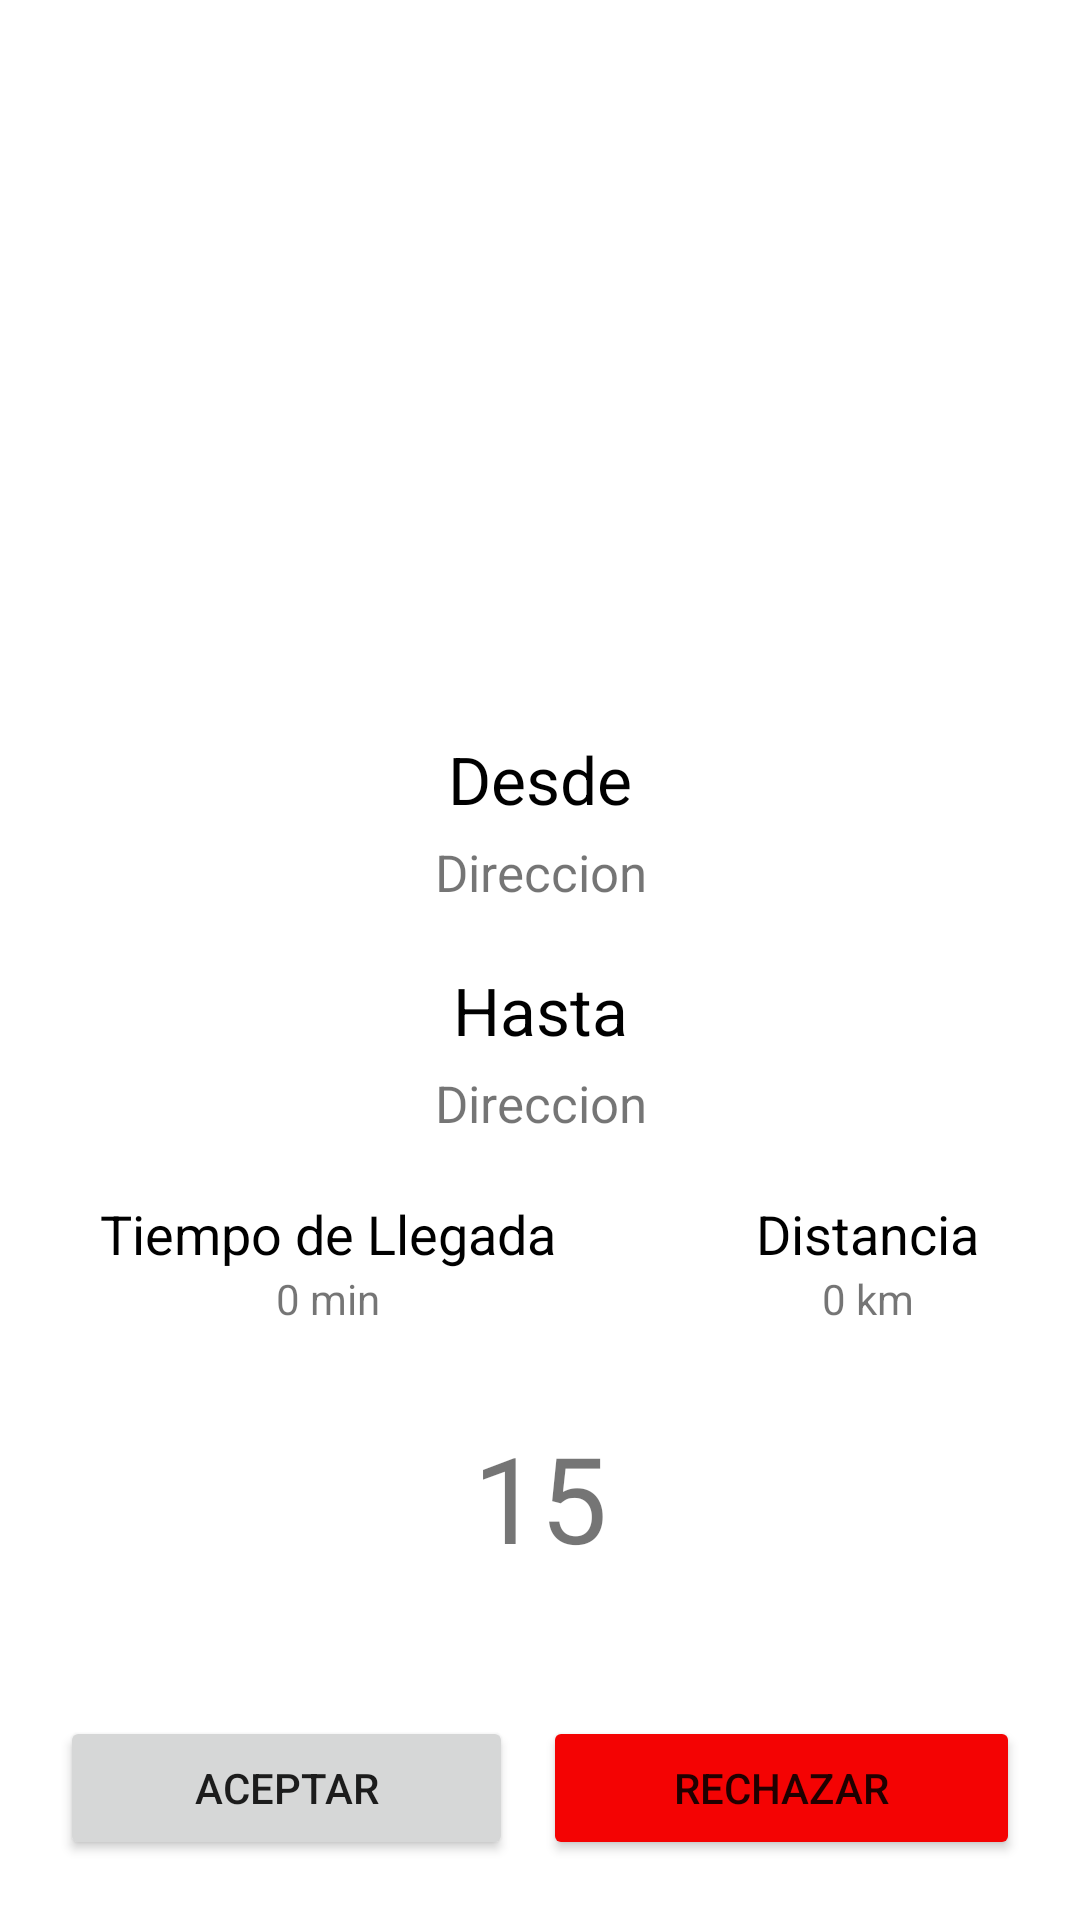

Write the Android layout XML for this screen, with the resource values it uses.
<!-- AndroidManifest.xml: application theme Theme.Colectivos_interurbanos_Aguilar -->
<!-- res/layout/activity_notification_booking.xml -->
<?xml version="1.0" encoding="utf-8"?>
<androidx.coordinatorlayout.widget.CoordinatorLayout xmlns:android="http://schemas.android.com/apk/res/android"
    xmlns:app="http://schemas.android.com/apk/res-auto"
    xmlns:tools="http://schemas.android.com/tools"
    android:layout_width="match_parent"
    android:layout_height="match_parent"
    android:background="#FFFFFF"
    android:fitsSystemWindows="true"
    tools:context=".activities.driver.NotificationBookingActivity">

    <ScrollView
        android:layout_width="match_parent"
        android:layout_height="match_parent">

        <LinearLayout
            android:layout_width="match_parent"
            android:layout_height="match_parent"
            android:orientation="vertical">

            <ImageView
                android:layout_width="200dp"
                android:layout_height="200dp"
                android:layout_gravity="center"
                android:layout_marginTop="25dp"
                android:src="@drawable/last_map_icon"></ImageView>

            <TextView
                android:layout_width="match_parent"
                android:layout_height="wrap_content"
                android:layout_marginTop="20dp"
                android:text="Desde"
                android:textAlignment="center"
                android:textColor="@color/black"
                android:textSize="22sp"></TextView>

            <TextView
                android:id="@+id/textViewOrigin"
                android:layout_width="match_parent"
                android:layout_height="wrap_content"
                android:layout_marginTop="5dp"
                android:text="Direccion"
                android:textAlignment="center"
                android:textSize="17sp"></TextView>

            <TextView
                android:layout_width="match_parent"
                android:layout_height="wrap_content"
                android:layout_marginTop="20dp"
                android:text="Hasta"
                android:textAlignment="center"
                android:textColor="@color/black"
                android:textSize="22sp"></TextView>

            <TextView
                android:id="@+id/textViewDestination"
                android:layout_width="match_parent"
                android:layout_height="wrap_content"
                android:layout_marginTop="5dp"
                android:text="Direccion"
                android:textAlignment="center"
                android:textSize="17sp"></TextView>

            <LinearLayout
                android:layout_width="match_parent"
                android:layout_height="wrap_content"
                android:layout_marginTop="20dp"
                android:orientation="horizontal">

                <LinearLayout
                    android:layout_width="wrap_content"
                    android:layout_height="wrap_content"
                    android:layout_weight="1"
                    android:gravity="center"
                    android:orientation="vertical">

                    <TextView
                        android:layout_width="wrap_content"
                        android:layout_height="wrap_content"
                        android:text="Tiempo de Llegada"
                        android:textColor="@color/black"
                        android:textSize="18sp"></TextView>

                    <TextView
                        android:id="@+id/textViewMin"
                        android:layout_width="wrap_content"
                        android:layout_height="wrap_content"
                        android:text="0 min"></TextView>

                </LinearLayout>

                <LinearLayout
                    android:layout_width="wrap_content"
                    android:layout_height="wrap_content"
                    android:layout_weight="1"
                    android:gravity="center"
                    android:orientation="vertical">

                    <TextView
                        android:layout_width="wrap_content"
                        android:layout_height="wrap_content"
                        android:text="Distancia"
                        android:textColor="@color/black"
                        android:textSize="18sp"></TextView>

                    <TextView
                        android:id="@+id/textViewDistance"
                        android:layout_width="wrap_content"
                        android:layout_height="wrap_content"
                        android:text="0 km"></TextView>

                </LinearLayout>

            </LinearLayout>

            <TextView
                android:id="@+id/textViewCounter"
                android:layout_width="match_parent"
                android:layout_height="wrap_content"
                android:textAlignment="center"
                android:textSize="40sp"
                android:layout_marginTop="30dp"
                android:text="15"></TextView>

        </LinearLayout>

    </ScrollView>

    <LinearLayout
        android:layout_width="match_parent"
        android:layout_height="wrap_content"
        android:layout_gravity="bottom"
        android:layout_margin="20dp"
        android:orientation="horizontal">

        <Button
            android:id="@+id/btnAcceptBooking"
            android:layout_width="wrap_content"
            android:layout_height="wrap_content"
            android:layout_marginRight="5dp"
            android:layout_weight="1"
            app:cornerRadius="20dp"
            android:text="ACEPTAR"></Button>

        <Button
            android:id="@+id/btnCancelBooking"
            android:layout_width="wrap_content"
            android:layout_height="wrap_content"
            android:layout_marginLeft="5dp"
            android:layout_weight="1"
            android:backgroundTint="@color/red"
            app:cornerRadius="20dp"
            android:text="RECHAZAR"></Button>

    </LinearLayout>

</androidx.coordinatorlayout.widget.CoordinatorLayout>
<!-- resources referenced by this layout -->
<resources>
  <color name="black">#FF000000</color>
  <color name="red">#F40303</color>
  <style name="Theme.Colectivos_interurbanos_Aguilar" parent="Theme.MaterialComponents.DayNight.NoActionBar">
          
          <item name="colorPrimary">@color/yellow</item>
          <item name="colorPrimaryVariant">@color/purple_700</item>
          <item name="colorOnPrimary">@color/white</item>
          
          <item name="colorSecondary">@color/teal_200</item>
          <item name="colorSecondaryVariant">@color/teal_700</item>
          <item name="colorOnSecondary">@color/black</item>
          
          <item name="android:statusBarColor">?attr/colorPrimaryVariant</item>
          
      </style>
  <color name="yellow">#f7bc2c</color>
  <color name="purple_700">#FF3700B3</color>
  <color name="white">#FFFFFFFF</color>
  <color name="teal_200">#FF03DAC5</color>
  <color name="teal_700">#FF018786</color>
</resources>
